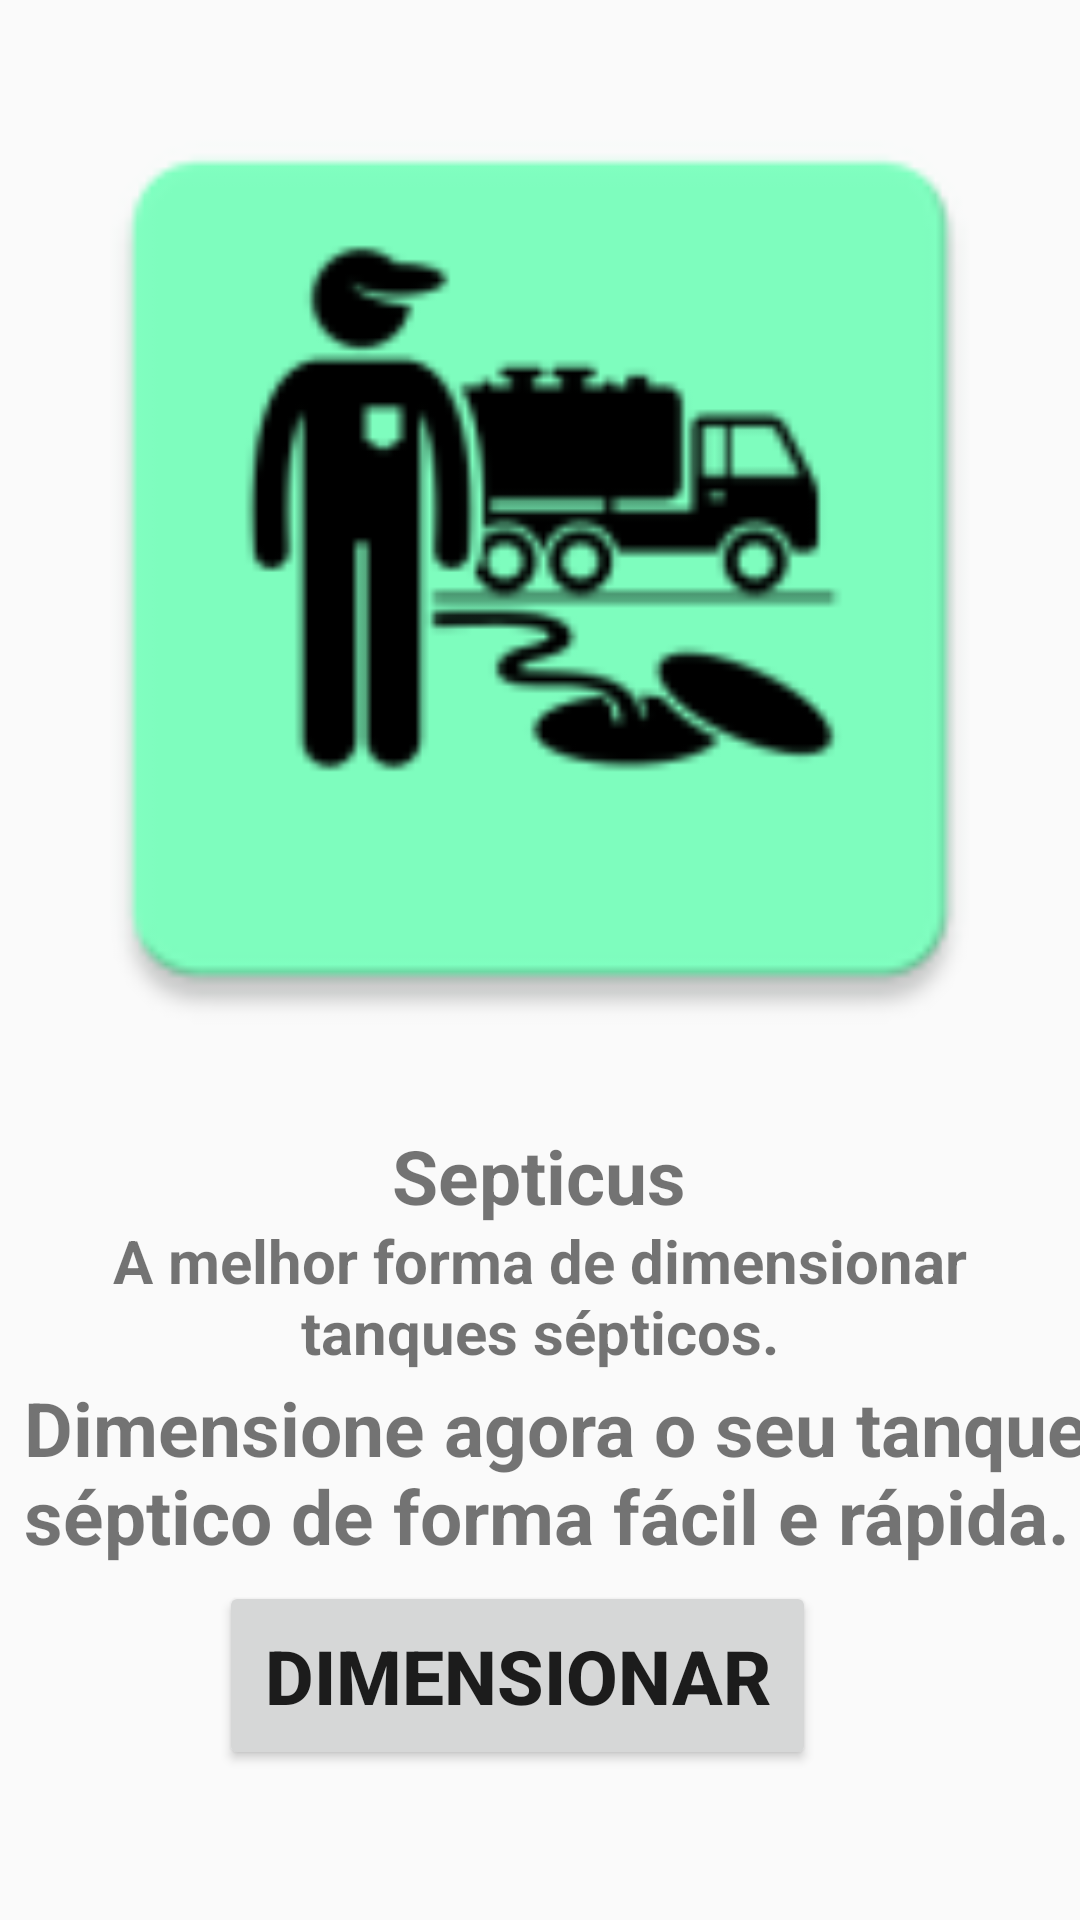

This screen was rendered from an Android layout file. Write that file and the resources it references.
<!-- AndroidManifest.xml: application theme AppTheme -->
<!-- res/layout/activity_main.xml -->
<?xml version="1.0" encoding="utf-8"?>
<androidx.constraintlayout.widget.ConstraintLayout xmlns:android="http://schemas.android.com/apk/res/android"
    xmlns:app="http://schemas.android.com/apk/res-auto"
    xmlns:tools="http://schemas.android.com/tools"
    android:layout_width="match_parent"
    android:layout_height="match_parent"
    tools:context=".MainActivity">

    <ImageView
        android:id="@+id/imageView2"
        android:layout_width="342dp"
        android:layout_height="354dp"
        android:layout_marginStart="8dp"
        android:layout_marginTop="8dp"
        android:layout_marginEnd="8dp"
        android:layout_marginBottom="8dp"
        app:layout_constraintBottom_toBottomOf="parent"
        app:layout_constraintEnd_toEndOf="parent"
        app:layout_constraintStart_toStartOf="parent"
        app:layout_constraintTop_toTopOf="parent"
        app:layout_constraintVertical_bias="0.017"
        app:srcCompat="@mipmap/tanque_septico_logo1" />

    <TextView
        android:id="@+id/textViewLanding1"
        android:layout_width="99dp"
        android:layout_height="33dp"
        android:layout_marginStart="8dp"
        android:layout_marginTop="8dp"
        android:layout_marginEnd="8dp"
        android:layout_marginBottom="8dp"
        android:text="Septicus"
        android:textSize="25dp"
        android:textStyle="bold"
        app:layout_constraintBottom_toBottomOf="parent"
        app:layout_constraintEnd_toEndOf="parent"
        app:layout_constraintHorizontal_bias="0.501"
        app:layout_constraintStart_toStartOf="parent"
        app:layout_constraintTop_toBottomOf="@+id/imageView2"
        app:layout_constraintVertical_bias="0.002" />

    <TextView
        android:id="@+id/textViewLanding2"
        android:layout_width="293dp"
        android:layout_height="50dp"
        android:layout_marginStart="8dp"
        android:layout_marginTop="40dp"
        android:layout_marginEnd="8dp"
        android:text="A melhor forma de dimensionar tanques sépticos."
        android:textAlignment="center"
        android:textSize="20dp"
        android:textStyle="bold"
        app:layout_constraintEnd_toEndOf="parent"
        app:layout_constraintHorizontal_bias="0.506"
        app:layout_constraintStart_toStartOf="parent"
        app:layout_constraintTop_toBottomOf="@+id/imageView2" />

    <TextView
        android:id="@+id/textViewLanding3"
        android:layout_width="362dp"
        android:layout_height="69dp"
        android:layout_marginStart="8dp"
        android:layout_marginEnd="8dp"
        android:layout_marginBottom="112dp"
        android:text="Dimensione agora o seu tanque séptico de forma fácil e rápida."
        android:textSize="25dp"
        android:textStyle="bold"
        app:layout_constraintBottom_toBottomOf="parent"
        app:layout_constraintEnd_toEndOf="parent"
        app:layout_constraintHorizontal_bias="0.0"
        app:layout_constraintStart_toStartOf="parent" />

    <Button
        android:id="@+id/buttonDimensionar"
        android:layout_width="199dp"
        android:layout_height="63dp"
        android:layout_marginStart="8dp"
        android:layout_marginTop="8dp"
        android:layout_marginEnd="8dp"
        android:layout_marginBottom="8dp"
        android:text="DIMENSIONAR"
        android:textSize="25dp"
        android:onClick="dimensionarClick"
        android:textStyle="bold"
        app:layout_constraintBottom_toBottomOf="parent"
        app:layout_constraintEnd_toEndOf="parent"
        app:layout_constraintHorizontal_bias="0.449"
        app:layout_constraintStart_toStartOf="parent"
        app:layout_constraintTop_toTopOf="parent"
        app:layout_constraintVertical_bias="0.925" />



</androidx.constraintlayout.widget.ConstraintLayout>
<!-- resources referenced by this layout -->
<resources>
  <!-- mipmap tanque_septico_logo1: png bitmap (mipmap-hdpi, 2530 bytes) -->
  <style name="AppTheme" parent="Theme.AppCompat.Light.DarkActionBar">
          
          <item name="colorPrimary">@color/colorPrimary</item>
          <item name="colorPrimaryDark">@color/colorPrimaryDark</item>
          <item name="colorAccent">@color/colorAccent</item>
      </style>
  <!-- not gathered from this repository: default colours our renderer supplied (Android Studio template values) -->
  <color name="colorPrimary">#FF6200EE</color>
  <color name="colorPrimaryDark">#FF3700B3</color>
  <color name="colorAccent">#FF03DAC5</color>
</resources>
